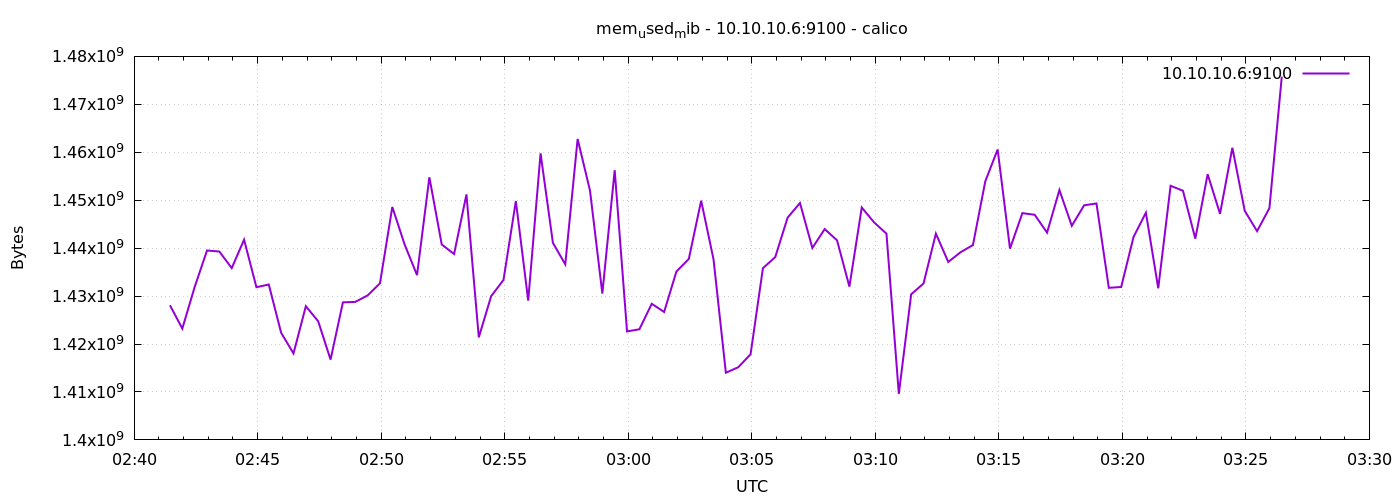

Source data for this figure (header and first rows):
1776825687	1428086784
1776825717	1423216640
1776825747	1431891968
1776825777	1439506432
1776825807	1439289344
1776825837	1435832320
1776825867	1441763328
1776825897	1431851008
1776825927	1432412160
1776825957	1422344192
1776825987	1418031104
1776826017	1427886080
1776826047	1424740352
1776826077	1416744960
1776826107	1428688896
1776826137	1428783104
1776826167	1430134784
1776826197	1432657920
1776826227	1448591360
1776826257	1440727040
1776826287	1434374144
1776826317	1454784512
1776826347	1440755712
1776826377	1438773248
1776826407	1451200512
1776826437	1421389824
1776826467	1429975040
1776826497	1433374720
1776826527	1449824256
1776826557	1429053440
1776826587	1459773440
1776826617	1441091584
1776826647	1436618752
1776826677	1462771712
1776826707	1452032000
1776826737	1430532096
1776826767	1456254976
1776826797	1422626816
1776826827	1423077376
1776826857	1428393984
1776826887	1426681856
1776826917	1435140096
1776826947	1437741056
1776826977	1449902080
1776827007	1437671424
1776827037	1414008832
1776827067	1415155712
1776827097	1417867264
1776827127	1435820032
1776827157	1438146560
1776827187	1446375424
1776827217	1449414656
1776827247	1440038912
1776827277	1443979264
1776827307	1441624064
1776827337	1431973888
1776827367	1448476672
1776827397	1445367808
1776827427	1443016704
1776827457	1409609728
1776827487	1430368256
... 30 more rows
